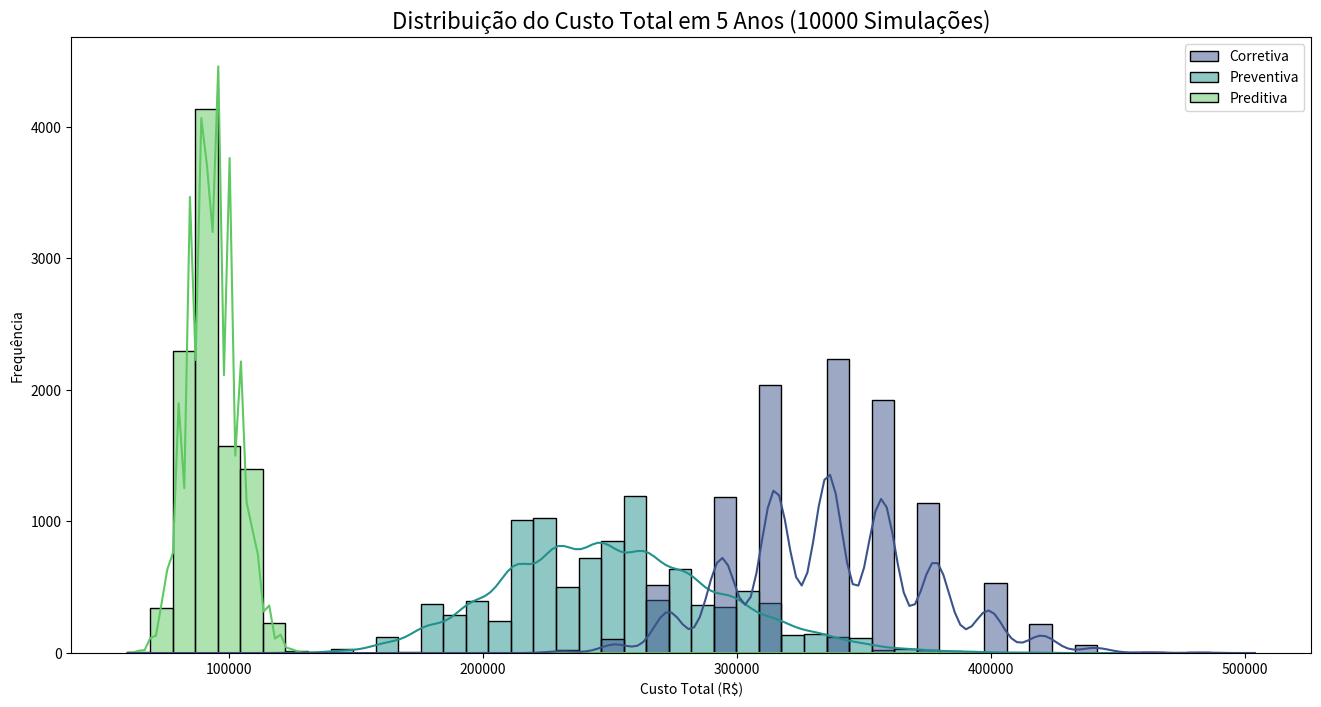
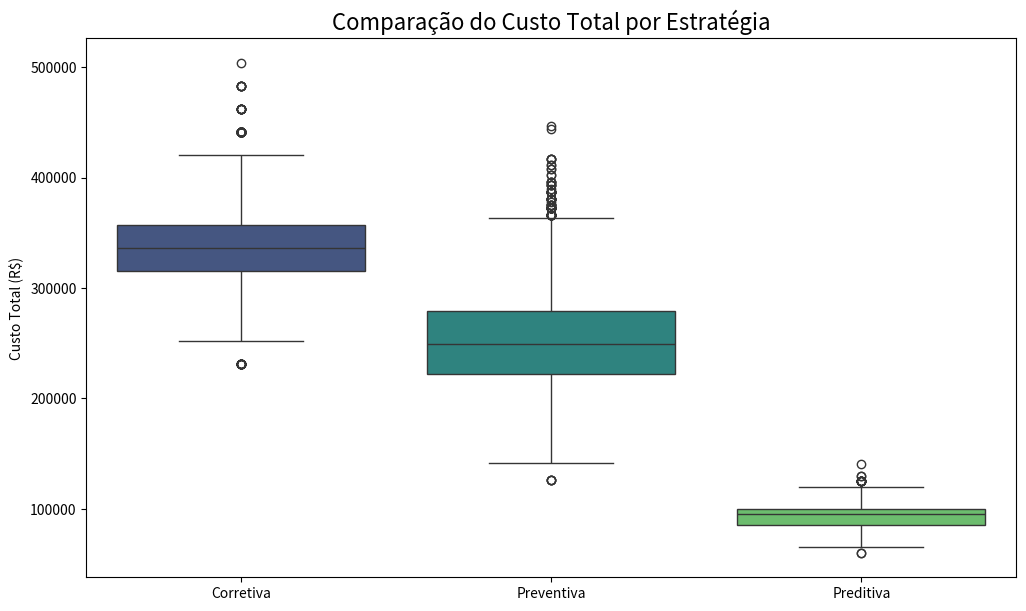

Write the Python code that produced these figures, in order. (Note: this script raises an exception after producing the figures.)
import numpy as np
import pandas as pd
import matplotlib.pyplot as plt
import seaborn as sns

# Configurações de visualização
plt.rcParams['figure.figsize'] = (14, 7)

# --- Parâmetros de Confiabilidade (Distribuição de Weibull) ---
# A Distribuição de Weibull é padrão para modelar tempo até a falha.
weibull_shape = 2.5  # Beta (β) > 1 indica falha por desgaste (envelhecimento)
weibull_scale = 3000  # Eta (η), vida característica em horas. A maioria das falhas ocorrerá em torno deste valor.

# --- Parâmetros de Custo ---
# Custos de Reparo
cost_corrective = 15000  # Custo de um reparo de emergência (alto)
cost_preventive = 4000  # Custo de uma substituição planejada (peças + mão de obra)
cost_predictive = 3500  # Custo de uma substituição just-in-time (menor que preventiva pois o planejamento é melhor)

# Custos de Inatividade (Downtime)
cost_downtime_per_hour = 500  # Custo da perda de produção por hora
downtime_corrective = 12  # Horas de inatividade para um reparo corretivo (longo)
downtime_preventive = 4  # Horas de inatividade para um reparo preventivo (curto)
downtime_predictive = 3  # Horas de inatividade para um reparo preditivo (mais curto)

# Custo de Monitoramento (apenas para Preditiva)
cost_monitoring_per_year = 2000

# --- Parâmetros da Estratégia Preventiva ---
preventive_interval_hours = 2000  # Fazer manutenção a cada 2000 horas

# --- Parâmetros da Estratégia Preditiva ---
predictive_warning_hours = (
    100  # Nosso sistema Preditivo nos dá um alerta 100 horas antes da falha
)

def generate_ttf():
    """Gera um Tempo Até a Falha (Time to Failure) a partir da distribuição de Weibull."""
    return weibull_scale * np.random.weibull(weibull_shape)


def simulate_corrective(simulation_horizon_hours, n_simulations):
    """Simula a estratégia Corretiva (Run-to-Failure)."""
    total_costs = []
    cost_failure = cost_corrective + (downtime_corrective * cost_downtime_per_hour)

    for _ in range(n_simulations):
        current_time = 0
        sim_cost = 0
        while current_time < simulation_horizon_hours:
            ttf = generate_ttf()
            current_time += ttf
            if current_time < simulation_horizon_hours:
                sim_cost += cost_failure
        total_costs.append(sim_cost)
    return total_costs


def simulate_preventive(simulation_horizon_hours, n_simulations):
    """Simula a estratégia Preventiva (Baseada no Tempo)."""
    total_costs = []
    cost_failure = cost_corrective + (downtime_corrective * cost_downtime_per_hour)
    cost_pm = cost_preventive + (downtime_preventive * cost_downtime_per_hour)

    for _ in range(n_simulations):
        current_time = 0
        sim_cost = 0
        while current_time < simulation_horizon_hours:
            ttf = generate_ttf()
            if ttf < preventive_interval_hours:
                # Falhou antes da preventiva
                current_time += ttf
                if current_time < simulation_horizon_hours:
                    sim_cost += cost_failure
            else:
                # Intervenção preventiva bem-sucedida
                current_time += preventive_interval_hours
                if current_time < simulation_horizon_hours:
                    sim_cost += cost_pm
        total_costs.append(sim_cost)
    return total_costs


def simulate_predictive(simulation_horizon_hours, n_simulations):
    """Simula a estratégia Preditiva."""
    total_costs = []
    cost_pdm = cost_predictive + (downtime_predictive * cost_downtime_per_hour)
    # Custo de monitoramento é adicionado ao final
    monitoring_cost_total = (simulation_horizon_hours / 8760) * cost_monitoring_per_year

    for _ in range(n_simulations):
        current_time = 0
        sim_cost = 0
        while current_time < simulation_horizon_hours:
            ttf = generate_ttf()
            # A intervenção ocorre 'warning_hours' antes da falha
            intervention_time = ttf - predictive_warning_hours
            current_time += intervention_time
            if current_time < simulation_horizon_hours:
                sim_cost += cost_pdm
        total_costs.append(sim_cost + monitoring_cost_total)
    return total_costs

N_SIMULATIONS = 10000  # Número de "vidas" do ativo a simular
SIMULATION_HORIZON_YEARS = 5
SIMULATION_HORIZON_HOURS = SIMULATION_HORIZON_YEARS * 24 * 365

print(
    f"Iniciando simulações para um horizonte de {SIMULATION_HORIZON_YEARS} anos ({SIMULATION_HORIZON_HOURS} horas)..."
)

costs_corrective = simulate_corrective(SIMULATION_HORIZON_HOURS, N_SIMULATIONS)
costs_preventive = simulate_preventive(SIMULATION_HORIZON_HOURS, N_SIMULATIONS)
costs_predictive = simulate_predictive(SIMULATION_HORIZON_HOURS, N_SIMULATIONS)

print("Simulações concluídas!")

# Organizando os resultados em um DataFrame
results_df = pd.DataFrame(
    {
        "Corretiva": costs_corrective,
        "Preventiva": costs_preventive,
        "Preditiva": costs_predictive,
    }
)

# Plotando histogramas das distribuições de custo
plt.figure(figsize=(16, 8))
sns.histplot(results_df, bins=50, kde=True, palette="viridis")
plt.title(
    f"Distribuição do Custo Total em {SIMULATION_HORIZON_YEARS} Anos ({N_SIMULATIONS} Simulações)",
    fontsize=16,
)
plt.xlabel("Custo Total (R$)")
plt.ylabel("Frequência")

# Plotando boxplots para comparar as estatísticas
plt.figure(figsize=(12, 7))
sns.boxplot(data=results_df, palette="viridis")
plt.title("Comparação do Custo Total por Estratégia", fontsize=16)
plt.ylabel("Custo Total (R$)")

summary = results_df.describe(percentiles=[0.05, 0.25, 0.5, 0.75, 0.95]).transpose()
summary["Custo Médio"] = summary["mean"]
summary["Risco (Desv. Padrão)"] = summary["std"]
summary = summary[["Custo Médio", "Risco (Desv. Padrão)", "min", "50%", "max"]]
summary = summary.rename(columns={"50%": "Custo Mediano"})

print(f"Resumo Estatístico do Custo Total em {SIMULATION_HORIZON_YEARS} anos:")
summary.style.format("R$ {:,.2f}")